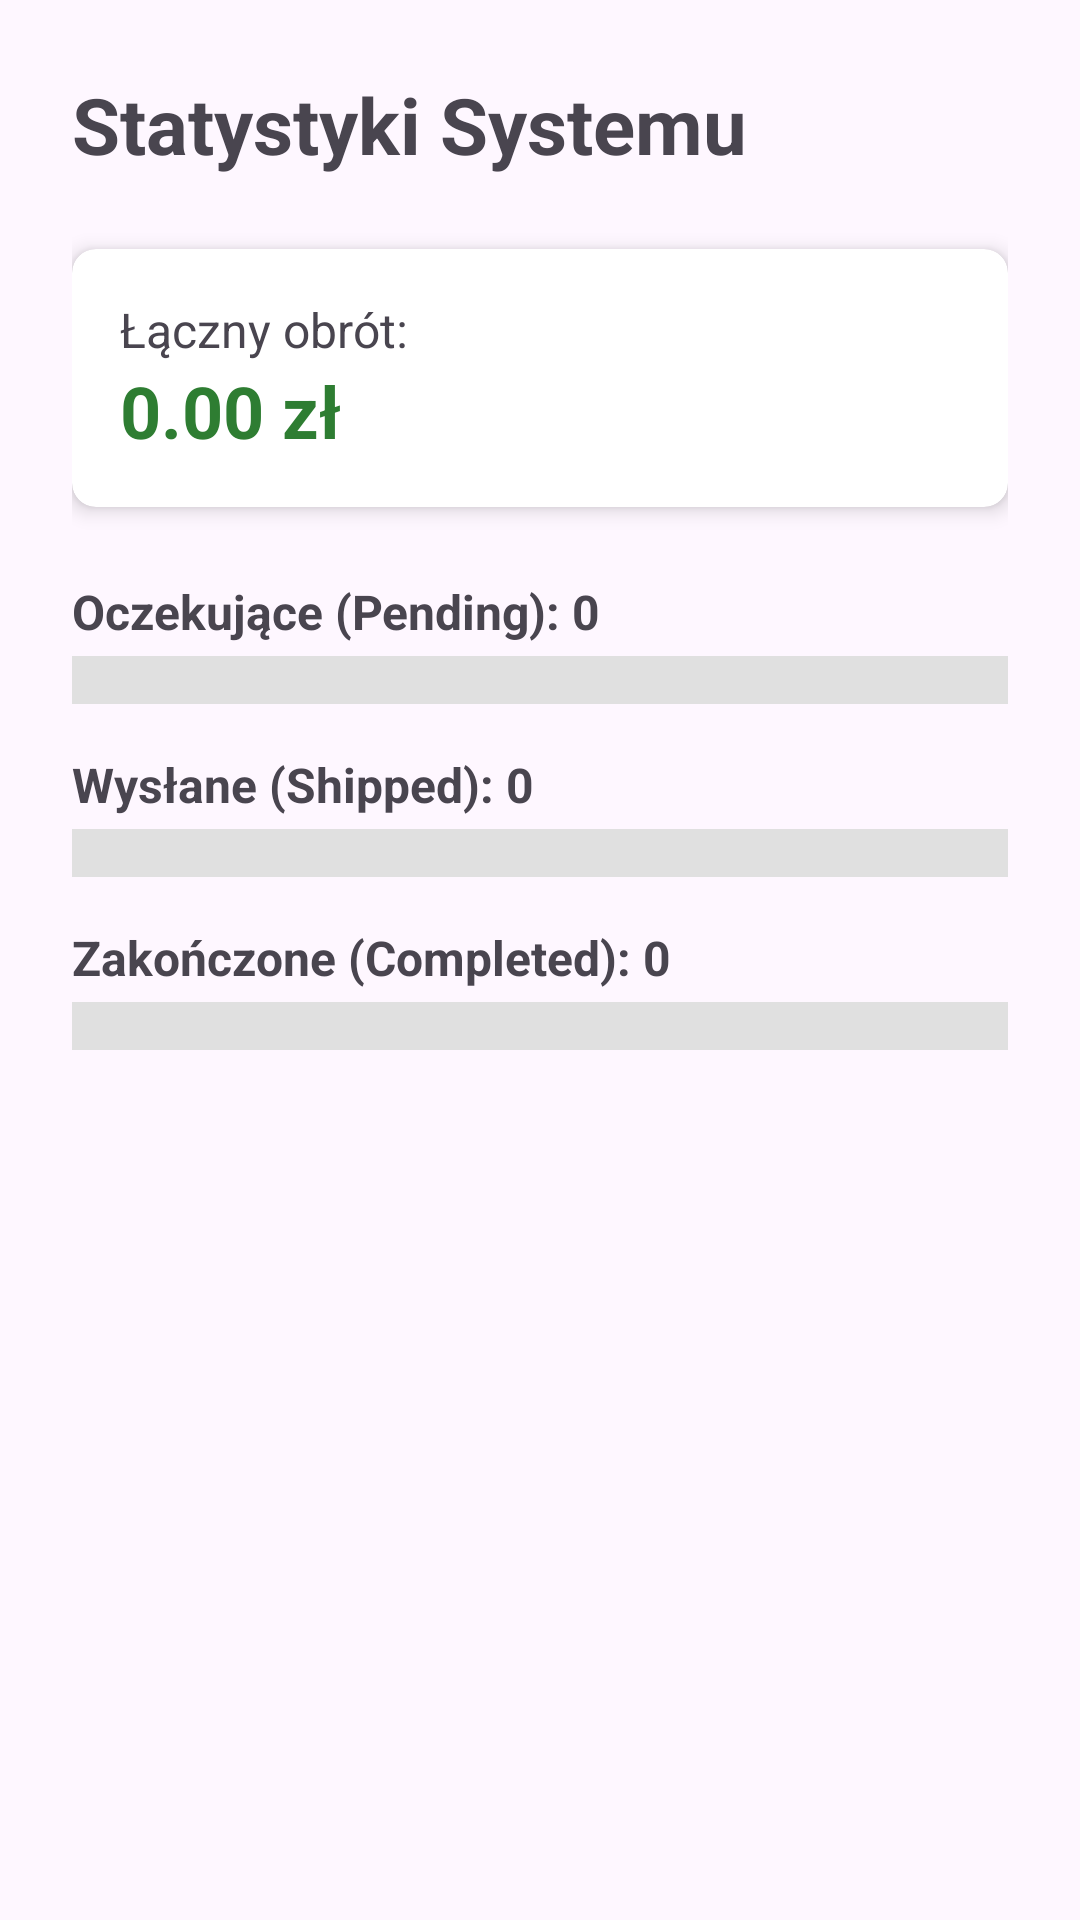

Here is an Android app screen rendered from its layout file. Give the layout XML and the strings, colors and styles it references.
<!-- AndroidManifest.xml: application theme Theme.OrderManagementApp -->
<!-- res/layout/activity_stats.xml -->
<?xml version="1.0" encoding="utf-8"?>

<LinearLayout xmlns:android="http://schemas.android.com/apk/res/android"
    xmlns:app="http://schemas.android.com/apk/res-auto"
    android:layout_width="match_parent"
    android:layout_height="match_parent"
    android:orientation="vertical"
    android:padding="24dp">

    <TextView
        android:layout_width="wrap_content"
        android:layout_height="wrap_content"
        android:text="Statystyki Systemu"
        android:textSize="26sp"
        android:textStyle="bold"
        android:layout_marginBottom="24dp" />

    <androidx.cardview.widget.CardView
        android:layout_width="match_parent"
        android:layout_height="wrap_content"
        android:layout_marginBottom="24dp"
        app:cardCornerRadius="8dp"
        app:cardElevation="4dp">
        <LinearLayout
            android:layout_width="match_parent"
            android:layout_height="wrap_content"
            android:orientation="vertical"
            android:padding="16dp">
            <TextView
                android:layout_width="wrap_content"
                android:layout_height="wrap_content"
                android:text="Łączny obrót:"
                android:textSize="16sp"/>
            <TextView
                android:id="@+id/tvTotalSales"
                android:layout_width="wrap_content"
                android:layout_height="wrap_content"
                android:text="0.00 zł"
                android:textSize="24sp"
                android:textStyle="bold"
                android:textColor="#2E7D32"/>
        </LinearLayout>
    </androidx.cardview.widget.CardView>

    
    <TextView
        android:id="@+id/tvPendingCount"
        android:layout_width="wrap_content"
        android:layout_height="wrap_content"
        android:text="Oczekujące (Pending): 0"
        android:textSize="16sp"
        android:textStyle="bold"/>
    <FrameLayout
        android:layout_width="match_parent"
        android:layout_height="16dp"
        android:background="#E0E0E0"
        android:layout_marginTop="4dp"
        android:layout_marginBottom="16dp">
        <View
            android:id="@+id/barPending"
            android:layout_width="0dp"
            android:layout_height="match_parent"
            android:background="#E65100" />
    </FrameLayout>

    
    <TextView
        android:id="@+id/tvShippedCount"
        android:layout_width="wrap_content"
        android:layout_height="wrap_content"
        android:text="Wysłane (Shipped): 0"
        android:textSize="16sp"
        android:textStyle="bold"/>
    <FrameLayout
        android:layout_width="match_parent"
        android:layout_height="16dp"
        android:background="#E0E0E0"
        android:layout_marginTop="4dp"
        android:layout_marginBottom="16dp">
        <View
            android:id="@+id/barShipped"
            android:layout_width="0dp"
            android:layout_height="match_parent"
            android:background="#1565C0" />
    </FrameLayout>

    
    <TextView
        android:id="@+id/tvCompletedCount"
        android:layout_width="wrap_content"
        android:layout_height="wrap_content"
        android:text="Zakończone (Completed): 0"
        android:textSize="16sp"
        android:textStyle="bold"/>
    <FrameLayout
        android:layout_width="match_parent"
        android:layout_height="16dp"
        android:background="#E0E0E0"
        android:layout_marginTop="4dp"
        android:layout_marginBottom="16dp">
        <View
            android:id="@+id/barCompleted"
            android:layout_width="0dp"
            android:layout_height="match_parent"
            android:background="#2E7D32" />
    </FrameLayout>

</LinearLayout>
<!-- resources referenced by this layout -->
<resources>
  <style name="Theme.OrderManagementApp" parent="Base.Theme.OrderManagementApp" />
  <style name="Base.Theme.OrderManagementApp" parent="Theme.Material3.DayNight.NoActionBar">
          
          
      </style>
</resources>
